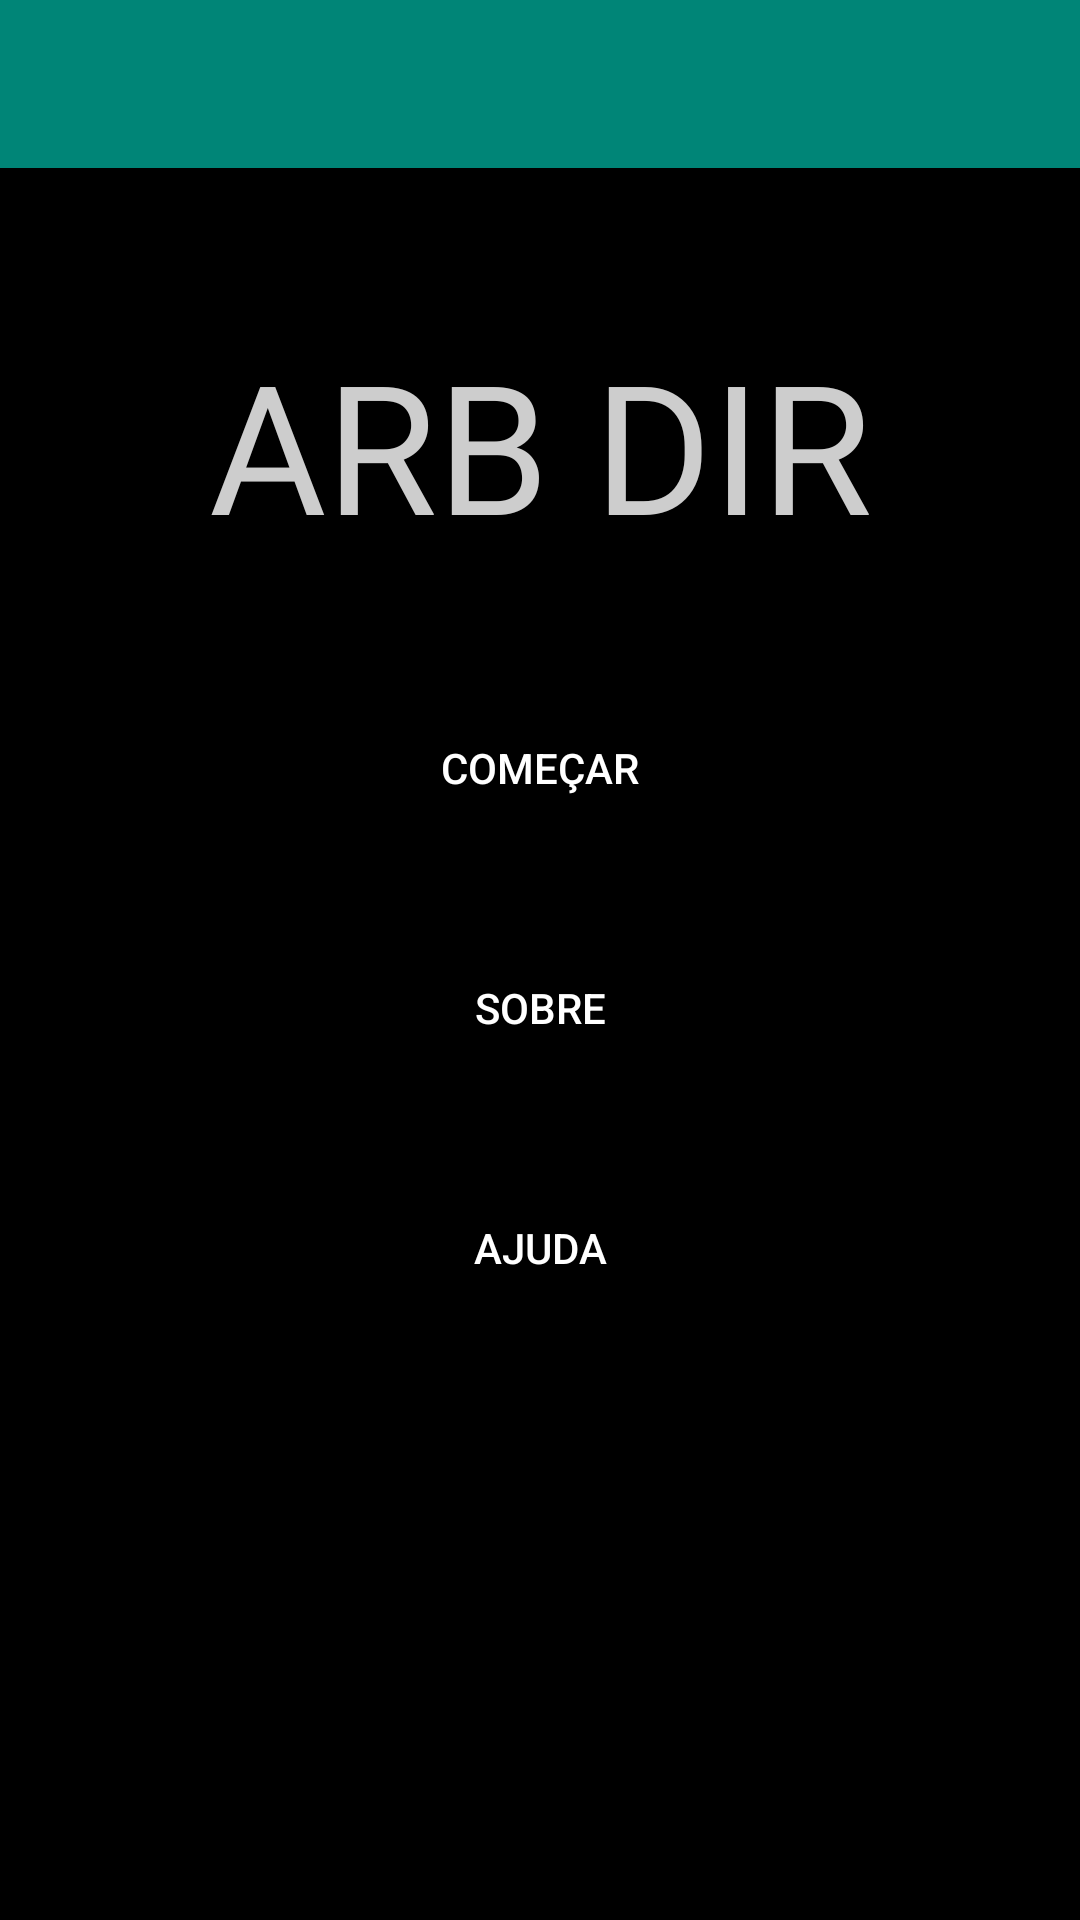

Write the Android layout XML for this screen, with the resource values it uses.
<!-- AndroidManifest.xml: application theme AppTheme -->
<!-- res/layout/activity_main.xml -->
<?xml version="1.0" encoding="utf-8"?>
<android.support.constraint.ConstraintLayout xmlns:android="http://schemas.android.com/apk/res/android"
    xmlns:app="http://schemas.android.com/apk/res-auto"
    xmlns:tools="http://schemas.android.com/tools"
    android:layout_width="match_parent"
    android:layout_height="match_parent"
    android:background="@color/preto"
    tools:context=".MainActivity">

    
    <include
        android:id="@+id/toolbarMain"
        layout="@layout/layout_toolbar"
        app:layout_constraintEnd_toEndOf="parent"
        app:layout_constraintStart_toStartOf="parent"
        app:layout_constraintTop_toTopOf="parent" />

    
    <TextView
        android:id="@+id/textView"
        style="@style/EstiloarbdirNome"
        android:layout_marginTop="8dp"
        android:fontFamily="@font/alfa_slab_one"
        android:text="@string/app_name"
        android:textColor="@color/cinzaEscuro"
        android:textSize="60sp"
        android:textStyle="normal"
        app:layout_constraintBottom_toTopOf="@+id/btnComecar"
        app:layout_constraintEnd_toEndOf="parent"
        app:layout_constraintStart_toStartOf="parent"
        app:layout_constraintTop_toBottomOf="@+id/toolbarMain" />

    
    <Button
        android:id="@+id/btnComecar"
        style="@style/EstiloBotoes"
        android:layout_marginBottom="32dp"
        android:background="?attr/listChoiceBackgroundIndicator"
        android:text="@string/btn_comecar"
        app:layout_constraintBottom_toTopOf="@+id/btnSobre"
        app:layout_constraintEnd_toEndOf="parent"
        app:layout_constraintStart_toStartOf="parent"
        tools:visibility="visible" />

    <Button
        android:id="@+id/btnSobre"
        style="@style/EstiloBotoes"
        android:layout_marginBottom="32dp"
        android:background="@color/preto"
        android:text="@string/btn_sobre"
        app:layout_constraintBottom_toTopOf="@+id/btnAjuda"
        app:layout_constraintEnd_toEndOf="parent"
        app:layout_constraintStart_toStartOf="parent" />

    <Button
        android:id="@+id/btnAjuda"
        style="@style/EstiloBotoes"
        android:layout_marginBottom="200dp"
        android:background="@color/preto"
        android:text="@string/btn_ajuda"
        app:layout_constraintBottom_toBottomOf="parent"
        app:layout_constraintEnd_toEndOf="parent"
        app:layout_constraintStart_toStartOf="parent" />

</android.support.constraint.ConstraintLayout>
<!-- res/layout/layout_toolbar.xml (included above) -->
<?xml version="1.0" encoding="utf-8"?>
<android.support.v7.widget.Toolbar xmlns:android="http://schemas.android.com/apk/res/android"
    android:layout_width="match_parent"
    android:layout_height="?attr/actionBarSize"
    android:background="@color/colorPrimary"
    android:theme="@style/ThemeOverlay.AppCompat.Dark.ActionBar">

    
</android.support.v7.widget.Toolbar>
<!-- resources referenced by this layout -->
<resources>
  <color name="cinzaEscuro">#CDCDCD</color>
  <color name="colorPrimary">#008577</color>
  <color name="preto">#000000</color>
  <string name="app_name">ARB DIR</string>
  <string name="btn_ajuda">Ajuda</string>
  <string name="btn_comecar">Começar</string>
  <string name="btn_sobre">Sobre</string>
  <style name="EstiloBotoes">
          <item name="android:textColor">@color/branco</item>
          <item name="android:background">@drawable/background_botoes</item>
          <item name="android:layout_width">match_parent</item>
          <item name="android:layout_height">wrap_content</item>
          <item name="android:layout_marginStart">16dp</item>
          <item name="android:layout_marginEnd">16dp</item>
      </style>
  <style name="EstiloarbdirNome">
          <item name="android:textColor">@color/preto</item>
          <item name="android:textAlignment">center</item>
          <item name="android:fontFamily">cursive</item>
          <item name="android:textSize">80sp</item>
          <item name="android:textStyle">bold</item>
          <item name="android:layout_width">0dp</item>
          <item name="android:layout_height">wrap_content</item>
          <item name="android:layout_marginStart">8dp</item>
          <item name="android:layout_marginTop">8dp</item>
          <item name="android:layout_marginEnd">8dp</item>
      </style>
  <style name="AppTheme" parent="Theme.AppCompat.Light.NoActionBar">
          <item name="colorPrimary">@color/colorPrimary</item>
          <item name="colorPrimaryDark">@color/colorPrimaryDark</item>
          <item name="colorAccent">@color/colorAccent</item>
      </style>
  <color name="branco">#FFFFFF</color>
  <!-- drawable background_botoes (drawable) -->
  <?xml version="1.0" encoding="utf-8"?>
  <shape xmlns:android="http://schemas.android.com/apk/res/android" >
      
      <corners android:radius="100dp"/>
  
      
      <size android:width="200dp" android:height="60dp"/>
  
      
      <stroke
          android:width="2dp"
          android:color="#fff"/>
  
      
      <gradient
          android:angle="270"
          android:centerX="50%"
          android:startColor="#632AE8"
          android:centerColor="#1EA80F"
          android:endColor="#FF174D"
          android:type="linear"/>
  </shape>
  <color name="colorPrimaryDark">#00574B</color>
  <color name="colorAccent">#D81B60</color>
</resources>
